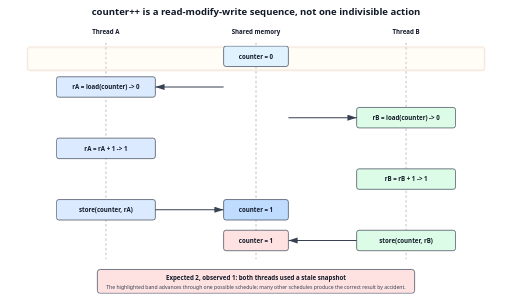
t = 0.00 s
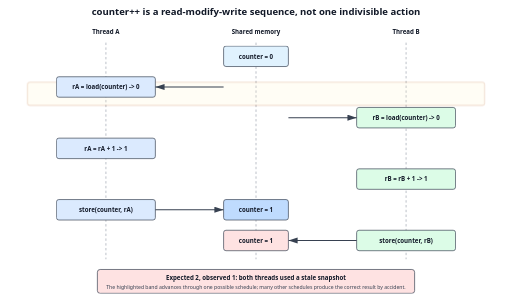
t = 1.23 s
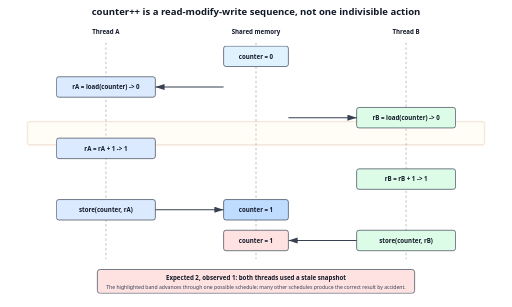
t = 2.45 s
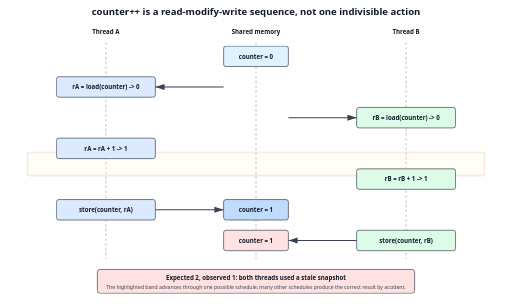
t = 3.47 s
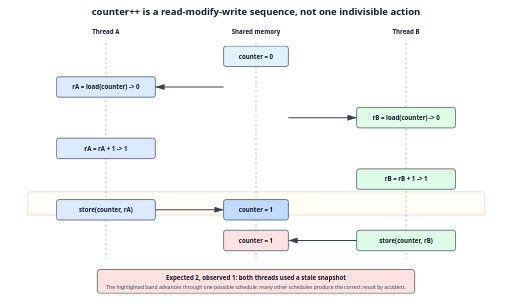
t = 4.73 s
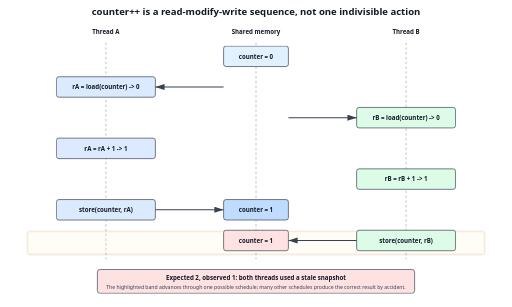
t = 5.95 s

The animated SVG that drew these frames (rendered in a browser with its animation timeline set to each time). Animation: 1 CSS @keyframes rule; one cycle of 7.00 s, repeats indefinitely.

<svg xmlns="http://www.w3.org/2000/svg" width="1500" height="900" viewBox="0 0 1500 900" role="img" aria-labelledby="title desc">
  <title id="title">Lost update caused by a legal instruction interleaving</title>
  <desc id="desc">Two threads each load counter zero, compute one, and store one. Every individual instruction completes, but the final counter is one instead of two.</desc>
  <defs>
    <marker id="arrow" markerWidth="10" markerHeight="10" refX="9" refY="3" orient="auto"><path d="M0,0 L0,6 L9,3z" fill="#374151"/></marker>
    <style>.h{font:700 28px system-ui,sans-serif;fill:#111827}.t{font:600 18px system-ui,sans-serif;fill:#111827}.s{font:15px system-ui,sans-serif;fill:#374151}.lane{stroke:#9ca3af;stroke-width:2;stroke-dasharray:7 7}.box{stroke:#374151;stroke-width:2}.line{fill:none;stroke:#374151;stroke-width:3;marker-end:url(#arrow)}.step{fill:#fef3c7;stroke:#b45309;stroke-width:3;opacity:.18;animation:walk 7s steps(7,end) infinite}@keyframes walk{0%{transform:translateY(0)}14%{transform:translateY(90px)}28%{transform:translateY(180px)}42%{transform:translateY(270px)}57%{transform:translateY(360px)}71%{transform:translateY(450px)}85%,100%{transform:translateY(540px)}}@media(prefers-reduced-motion:reduce){.step{animation:none;transform:translateY(540px);opacity:.12}}</style>
  </defs>
  <rect width="1500" height="900" fill="#fff"/>
  <text x="750" y="45" text-anchor="middle" class="h">counter++ is a read-modify-write sequence, not one indivisible action</text>
  <g class="t" text-anchor="middle"><text x="310" y="100">Thread A</text><text x="750" y="100">Shared memory</text><text x="1190" y="100">Thread B</text></g>
  <line x1="310" y1="125" x2="310" y2="760" class="lane"/><line x1="750" y1="125" x2="750" y2="760" class="lane"/><line x1="1190" y1="125" x2="1190" y2="760" class="lane"/>
  <rect x="80" y="138" width="1340" height="68" rx="7" class="step"/>
  <rect x="655" y="135" width="190" height="60" rx="7" fill="#e0f2fe" class="box"/><text x="750" y="172" text-anchor="middle" class="t">counter = 0</text>
  <rect x="165" y="225" width="290" height="60" rx="7" fill="#dbeafe" class="box"/><text x="310" y="262" text-anchor="middle" class="t">rA = load(counter) -> 0</text><path d="M655 255 H455" class="line"/>
  <rect x="1045" y="315" width="290" height="60" rx="7" fill="#dcfce7" class="box"/><text x="1190" y="352" text-anchor="middle" class="t">rB = load(counter) -> 0</text><path d="M845 345 H1045" class="line"/>
  <rect x="165" y="405" width="290" height="60" rx="7" fill="#dbeafe" class="box"/><text x="310" y="442" text-anchor="middle" class="t">rA = rA + 1 -> 1</text>
  <rect x="1045" y="495" width="290" height="60" rx="7" fill="#dcfce7" class="box"/><text x="1190" y="532" text-anchor="middle" class="t">rB = rB + 1 -> 1</text>
  <rect x="165" y="585" width="290" height="60" rx="7" fill="#dbeafe" class="box"/><text x="310" y="622" text-anchor="middle" class="t">store(counter, rA)</text><path d="M455 615 H655" class="line"/>
  <rect x="655" y="585" width="190" height="60" rx="7" fill="#bfdbfe" class="box"/><text x="750" y="622" text-anchor="middle" class="t">counter = 1</text>
  <rect x="1045" y="675" width="290" height="60" rx="7" fill="#dcfce7" class="box"/><text x="1190" y="712" text-anchor="middle" class="t">store(counter, rB)</text><path d="M1045 705 H845" class="line"/>
  <rect x="655" y="675" width="190" height="60" rx="7" fill="#fee2e2" class="box"/><text x="750" y="712" text-anchor="middle" class="t">counter = 1</text>
  <rect x="285" y="790" width="930" height="70" rx="8" fill="#fee2e2" class="box"/>
  <text x="750" y="820" text-anchor="middle" class="t">Expected 2, observed 1: both threads used a stale snapshot</text>
  <text x="750" y="846" text-anchor="middle" class="s">The highlighted band advances through one possible schedule; many other schedules produce the correct result by accident.</text>
</svg>
